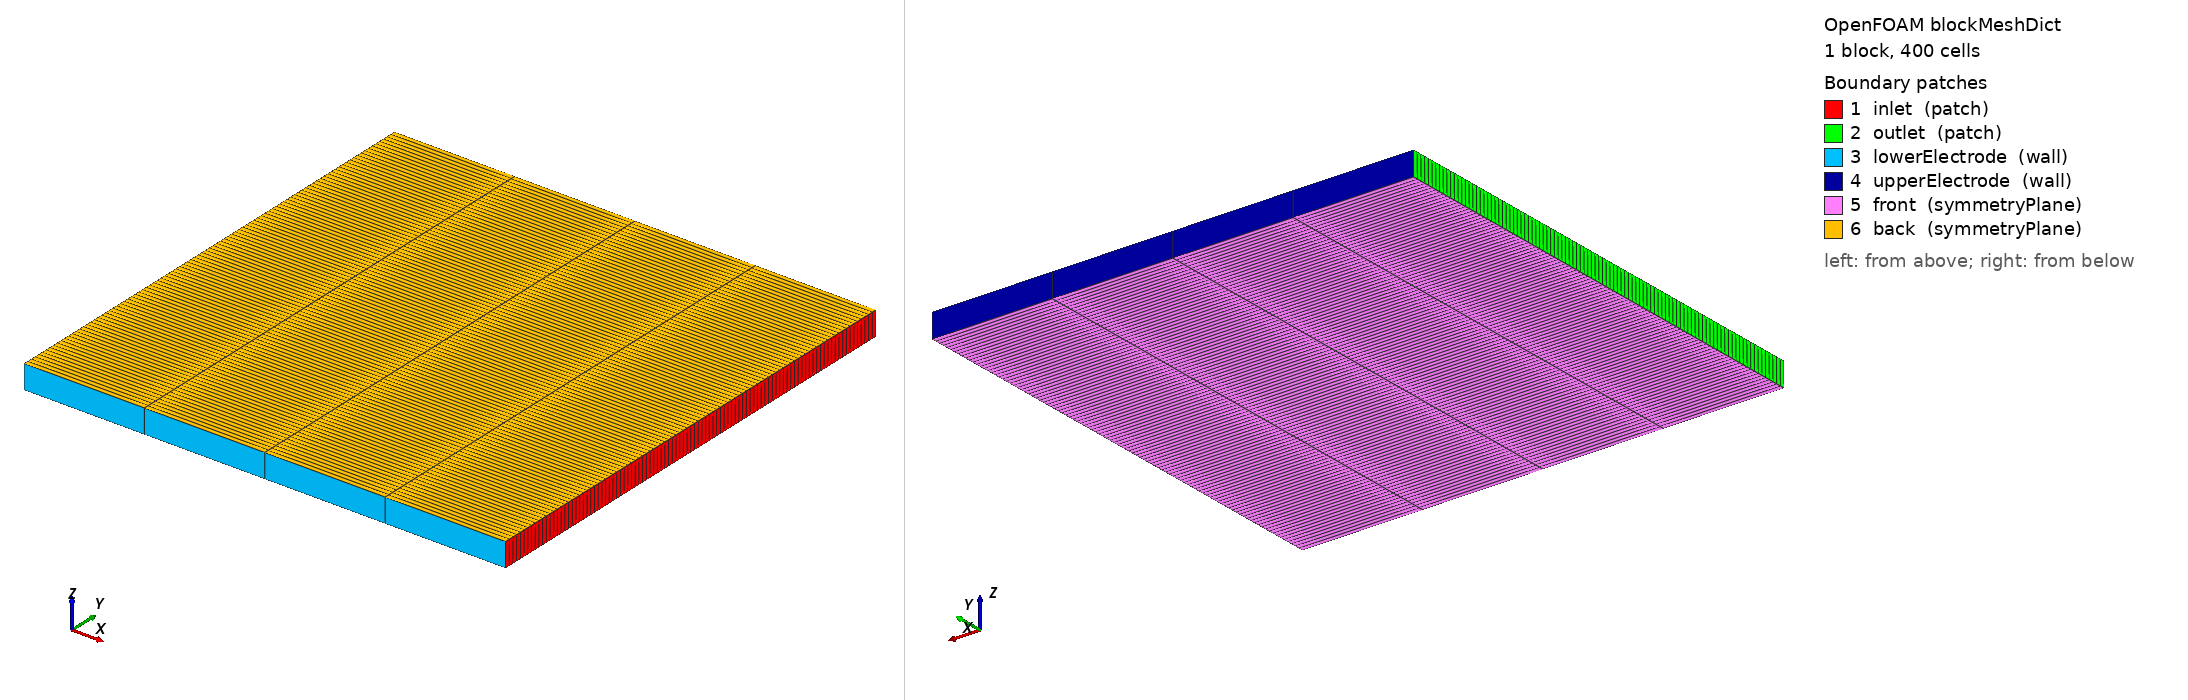

OpenFOAM case: the mesh blockMesh builds from blockMeshDict, 1 block(s), 400 cells. Boundary patches (legend numbers): 1 inlet (patch), 2 outlet (patch), 3 lowerElectrode (wall), 4 upperElectrode (wall), 5 front (symmetryPlane), 6 back (symmetryPlane). Left view from above one corner, right view from below the opposite corner. Boundary conditions: 8 field file(s) under 0/; 6 of 6 drawn patches have an entry in a shipped field file.

=== system/blockMeshDict ===
/*--------------------------------*- C++ -*----------------------------------*\
| =========                 |                                                 |
| \\      /  F ield         | OpenFOAM: The Open Source CFD Toolbox           |
|  \\    /   O peration     |                                                 |
|   \\  /    A nd           | OpenCFD v2406 / v2412 / v2506                    |
|    \\/     M anipulation  |                                                 |
\*---------------------------------------------------------------------------*/
FoamFile
{
    version     2.0;
    format      ascii;
    class       dictionary;
    object      blockMeshDict;
}
// * * * * * * * * * * * * * * * * * * * * * * * * * * * * * * * * * * * * * //

scale 1;

vertices
(
    (0     0     0)
    (0.020 0     0)
    (0.020 0.020 0)
    (0     0.020 0)
    (0     0     0.001)
    (0.020 0     0.001)
    (0.020 0.020 0.001)
    (0     0.020 0.001)
);

blocks
(
    hex (0 1 2 3 4 5 6 7) (4 100 1) simpleGrading (1 1 1)
);

edges ();

boundary
(
    inlet
    {
        type patch;
        faces ((1 2 6 5));
    }
    outlet
    {
        type patch;
        faces ((0 4 7 3));
    }
    lowerElectrode
    {
        type wall;
        faces ((0 1 5 4));
    }
    upperElectrode
    {
        type wall;
        faces ((3 7 6 2));
    }
    front
    {
        type symmetryPlane;
        faces ((0 3 2 1));
    }
    back
    {
        type symmetryPlane;
        faces ((4 5 6 7));
    }
);

mergePatchPairs ();

// ************************************************************************* //


=== system/controlDict ===
/*--------------------------------*- C++ -*----------------------------------*\
| =========                 |                                                 |
| \\      /  F ield         | OpenFOAM: The Open Source CFD Toolbox           |
|  \\    /   O peration     |                                                 |
|   \\  /    A nd           | OpenCFD v2406 / v2412 / v2506                    |
|    \\/     M anipulation  |                                                 |
\*---------------------------------------------------------------------------*/
FoamFile
{
    version     2.0;
    format      ascii;
    class       dictionary;
    object      controlDict;
}
// * * * * * * * * * * * * * * * * * * * * * * * * * * * * * * * * * * * * * //

application             ionChargingNanoParcelFoam;
carrierFieldTime        "0";
startFrom               startTime;
startTime               0;
stopAt                  endTime;
endTime                 0.0005;
deltaT                  1e-6;
writeControl            timeStep;
writeInterval           100;
purgeWrite              0;
writeFormat             ascii;
writePrecision          12;
writeCompression        off;
timeFormat              general;
timePrecision           10;
runTimeModifiable       false;
adjustTimeStep          no;
maxCo                   0.5;
maxDi                   10;

// ************************************************************************* //


=== 0/E ===
/*--------------------------------*- C++ -*----------------------------------*\
| =========                 |                                                 |
| \\      /  F ield         | OpenFOAM: The Open Source CFD Toolbox           |
|  \\    /   O peration     |                                                 |
|   \\  /    A nd           | OpenCFD v2406 / v2412 / v2506                    |
|    \\/     M anipulation  |                                                 |
\*---------------------------------------------------------------------------*/
FoamFile
{
    version     2.0;
    format      ascii;
    class       volVectorField;
    object      E;
}
// * * * * * * * * * * * * * * * * * * * * * * * * * * * * * * * * * * * * * //

dimensions          [1 1 -3 0 0 -1 0];
internalField uniform (50000 0 0);
boundaryField
{
    inlet
    {
        type                zeroGradient;
    }

    outlet
    {
        type                zeroGradient;
    }

    lowerElectrode
    {
        type                zeroGradient;
    }

    upperElectrode
    {
        type                zeroGradient;
    }

    front
    {
        type                symmetryPlane;
    }

    back
    {
        type                symmetryPlane;
    }

}

// ************************************************************************* //


=== 0/H2O ===
/*--------------------------------*- C++ -*----------------------------------*\
| =========                 |                                                 |
| \\      /  F ield         | OpenFOAM: The Open Source CFD Toolbox           |
|  \\    /   O peration     |                                                 |
|   \\  /    A nd           | OpenCFD v2406 / v2412 / v2506                    |
|    \\/     M anipulation  |                                                 |
\*---------------------------------------------------------------------------*/
FoamFile
{
    version     2.0;
    format      ascii;
    class       volScalarField;
    object      H2O;
}
// * * * * * * * * * * * * * * * * * * * * * * * * * * * * * * * * * * * * * //

dimensions          [0 0 0 0 0 0 0];
internalField uniform 0;
boundaryField
{
    inlet
    {
        type                zeroGradient;
    }

    outlet
    {
        type                zeroGradient;
    }

    lowerElectrode
    {
        type                zeroGradient;
    }

    upperElectrode
    {
        type                zeroGradient;
    }

    front
    {
        type                symmetryPlane;
    }

    back
    {
        type                symmetryPlane;
    }

}

// ************************************************************************* //


=== 0/N2 ===
/*--------------------------------*- C++ -*----------------------------------*\
| =========                 |                                                 |
| \\      /  F ield         | OpenFOAM: The Open Source CFD Toolbox           |
|  \\    /   O peration     |                                                 |
|   \\  /    A nd           | OpenCFD v2406 / v2412 / v2506                    |
|    \\/     M anipulation  |                                                 |
\*---------------------------------------------------------------------------*/
FoamFile
{
    version     2.0;
    format      ascii;
    class       volScalarField;
    object      N2;
}
// * * * * * * * * * * * * * * * * * * * * * * * * * * * * * * * * * * * * * //

dimensions          [0 0 0 0 0 0 0];
internalField uniform 1;
boundaryField
{
    inlet
    {
        type                zeroGradient;
    }

    outlet
    {
        type                zeroGradient;
    }

    lowerElectrode
    {
        type                zeroGradient;
    }

    upperElectrode
    {
        type                zeroGradient;
    }

    front
    {
        type                symmetryPlane;
    }

    back
    {
        type                symmetryPlane;
    }

}

// ************************************************************************* //


=== 0/T ===
/*--------------------------------*- C++ -*----------------------------------*\
| =========                 |                                                 |
| \\      /  F ield         | OpenFOAM: The Open Source CFD Toolbox           |
|  \\    /   O peration     |                                                 |
|   \\  /    A nd           | OpenCFD v2406 / v2412 / v2506                    |
|    \\/     M anipulation  |                                                 |
\*---------------------------------------------------------------------------*/
FoamFile
{
    version     2.0;
    format      ascii;
    class       volScalarField;
    object      T;
}
// * * * * * * * * * * * * * * * * * * * * * * * * * * * * * * * * * * * * * //

dimensions          [0 0 0 1 0 0 0];
internalField       uniform 320;
boundaryField
{
    inlet
    {
        type                zeroGradient;
    }

    outlet
    {
        type                zeroGradient;
    }

    lowerElectrode
    {
        type                zeroGradient;
    }

    upperElectrode
    {
        type                zeroGradient;
    }

    front
    {
        type                symmetryPlane;
    }

    back
    {
        type                symmetryPlane;
    }

}

// ************************************************************************* //


=== 0/U ===
/*--------------------------------*- C++ -*----------------------------------*\
| =========                 |                                                 |
| \\      /  F ield         | OpenFOAM: The Open Source CFD Toolbox           |
|  \\    /   O peration     |                                                 |
|   \\  /    A nd           | OpenCFD v2406 / v2412 / v2506                    |
|    \\/     M anipulation  |                                                 |
\*---------------------------------------------------------------------------*/
FoamFile
{
    version     2.0;
    format      ascii;
    class       volVectorField;
    object      U;
}
// * * * * * * * * * * * * * * * * * * * * * * * * * * * * * * * * * * * * * //

dimensions          [0 1 -1 0 0 0 0];
internalField       uniform (0 0 0);
boundaryField
{
    inlet
    {
        type                zeroGradient;
    }

    outlet
    {
        type                zeroGradient;
    }

    lowerElectrode
    {
        type                noSlip;
    }

    upperElectrode
    {
        type                noSlip;
    }

    front
    {
        type                symmetryPlane;
    }

    back
    {
        type                symmetryPlane;
    }

}

// ************************************************************************* //


=== 0/nN ===
FoamFile { version 2.0; format ascii; class volScalarField; object nN; }
dimensions [0 -3 0 0 0 0 0];
internalField uniform 0;
boundaryField
{
    "(inlet|outlet|lowerElectrode|upperElectrode)" { type zeroGradient; }
    "(front|back)" { type symmetryPlane; }
}


=== 0/nP ===
FoamFile { version 2.0; format ascii; class volScalarField; object nP; }
dimensions [0 -3 0 0 0 0 0];
internalField uniform 1e18;
boundaryField
{
    "(inlet|outlet|lowerElectrode|upperElectrode)" { type zeroGradient; }
    "(front|back)" { type symmetryPlane; }
}


=== 0/p ===
/*--------------------------------*- C++ -*----------------------------------*\
| =========                 |                                                 |
| \\      /  F ield         | OpenFOAM: The Open Source CFD Toolbox           |
|  \\    /   O peration     |                                                 |
|   \\  /    A nd           | OpenCFD v2406 / v2412 / v2506                    |
|    \\/     M anipulation  |                                                 |
\*---------------------------------------------------------------------------*/
FoamFile
{
    version     2.0;
    format      ascii;
    class       volScalarField;
    object      p;
}
// * * * * * * * * * * * * * * * * * * * * * * * * * * * * * * * * * * * * * //

dimensions          [1 -1 -2 0 0 0 0];
internalField       uniform 101325;
boundaryField
{
    inlet
    {
        type                zeroGradient;
    }

    outlet
    {
        type                fixedValue;
        value               uniform 101325;
    }

    lowerElectrode
    {
        type                zeroGradient;
    }

    upperElectrode
    {
        type                zeroGradient;
    }

    front
    {
        type                symmetryPlane;
    }

    back
    {
        type                symmetryPlane;
    }

}

// ************************************************************************* //
